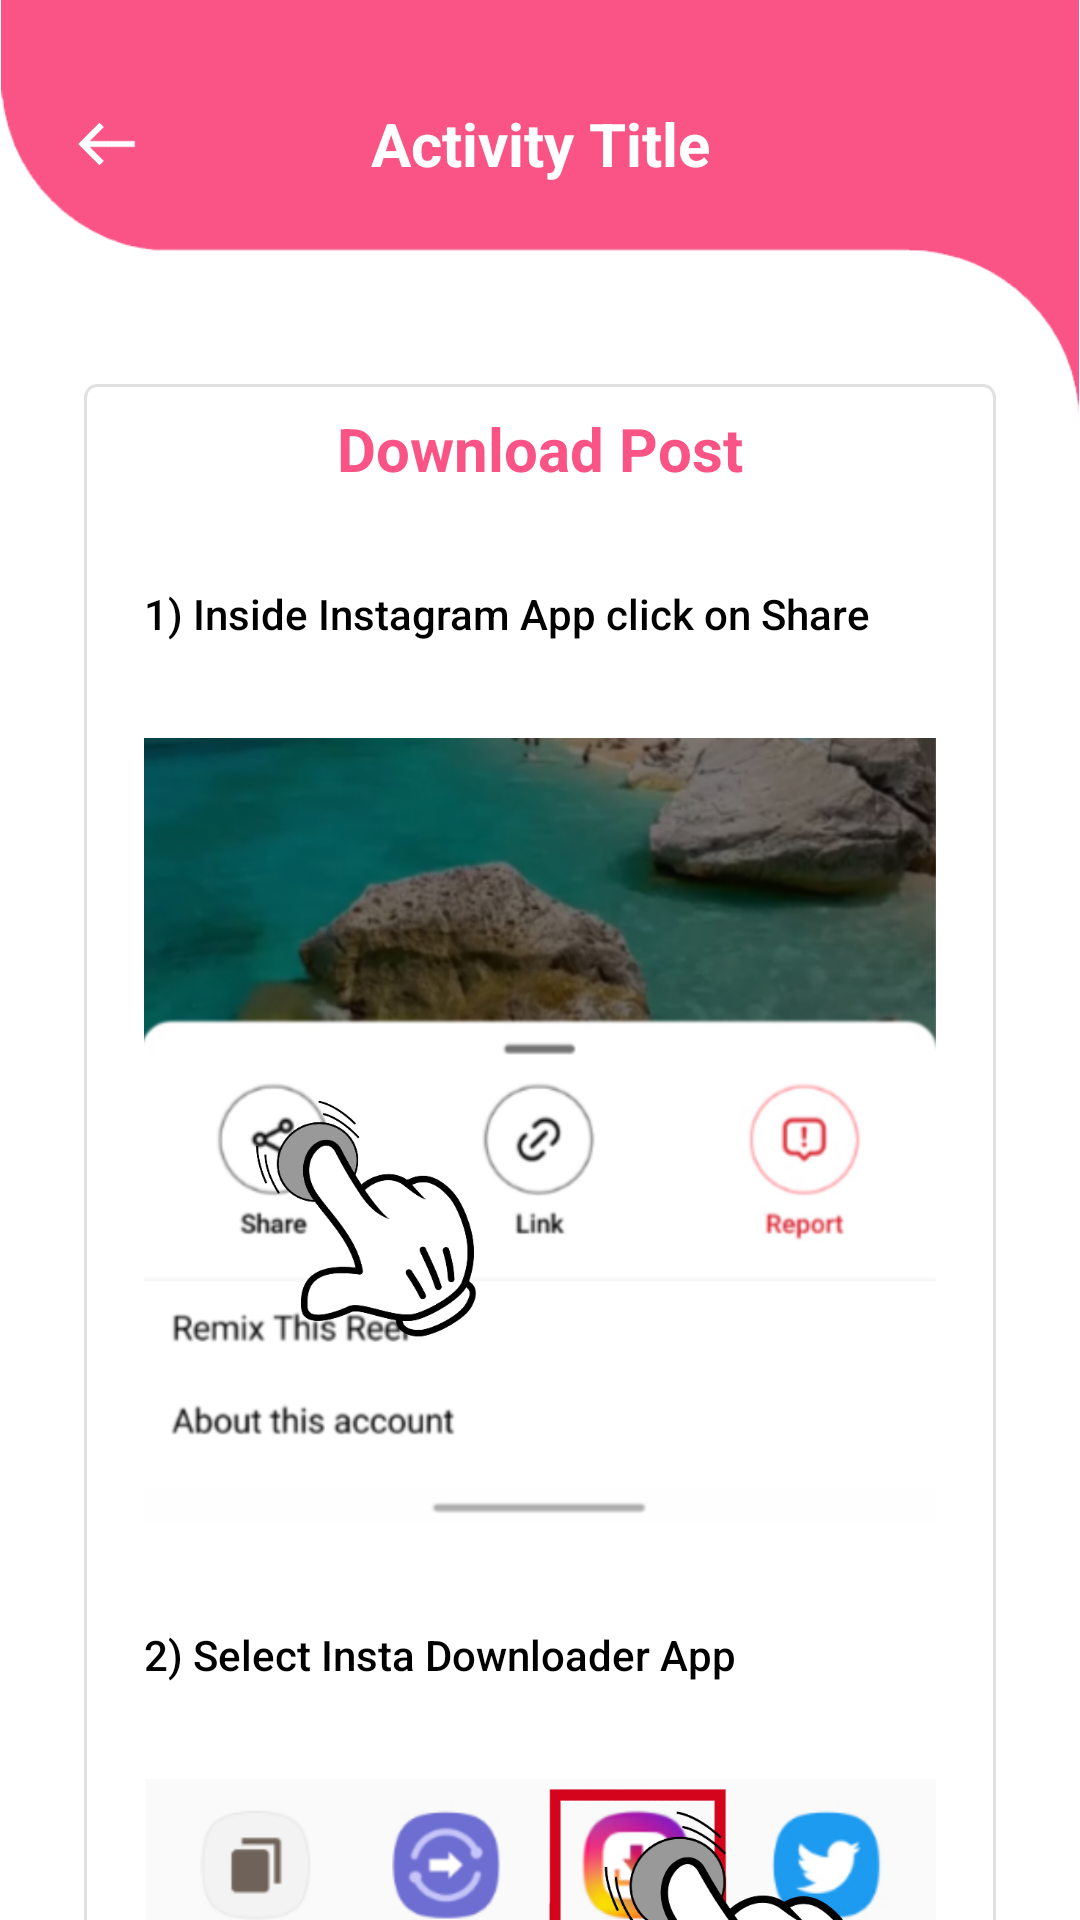

Android layout source for this screen:
<!-- AndroidManifest.xml: application theme Theme.InstaDownloader -->
<!-- res/layout/activity_how_to_use.xml -->
<?xml version="1.0" encoding="utf-8"?>
<RelativeLayout
    xmlns:android="http://schemas.android.com/apk/res/android"
    xmlns:tools="http://schemas.android.com/tools"
    android:layout_width="match_parent"
    android:layout_height="match_parent"
    android:orientation="vertical"
    android:background="@color/white"
    tools:context=".activities.HowToUseActivity">


    <ScrollView
        android:layout_width="match_parent"
        android:layout_height="match_parent">


        <LinearLayout
            android:layout_width="match_parent"
            android:layout_height="wrap_content"
            android:orientation="vertical"
            android:paddingTop="128dp"
            android:paddingStart="28dp"
            android:paddingEnd="28dp"
            android:paddingBottom="28dp">


            <LinearLayout style="@style/how_to_use_layout">


                <TextView
                    style="@style/how_to_use_title"
                    android:text="@string/download_post" />

                <TextView
                    style="@style/how_to_use_content_text"
                    android:text="@string/download_post_step_1" />

                <ImageView
                    style="@style/how_to_use_image"
                    android:src="@drawable/insta_share_to_post" />


                <TextView
                    style="@style/how_to_use_content_text"
                    android:text="@string/download_post_step_2" />

                <ImageView
                    style="@style/how_to_use_image"
                    android:src="@drawable/insta_select_app" />

                <TextView
                    style="@style/how_to_use_content_text"
                    android:text="@string/download_post_step_3" />

                <ImageView
                    style="@style/how_to_use_image"
                    android:src="@drawable/insta_start_downloading" />


            </LinearLayout>

            <View
                android:layout_width="match_parent"
                android:layout_height="24dp" />

            <LinearLayout style="@style/how_to_use_layout">


                <TextView
                    style="@style/how_to_use_title"
                    android:text="@string/or_word" />

                <TextView
                    style="@style/how_to_use_content_text"
                    android:text="@string/download_post_step_4" />

                <ImageView
                    style="@style/how_to_use_image"
                    android:src="@drawable/insta_copy_post_link" />


                <TextView
                    style="@style/how_to_use_content_text"
                    android:text="@string/download_post_step_5" />

                <ImageView
                    style="@style/how_to_use_image"
                    android:src="@drawable/insta_paste_link" />

                <TextView
                    style="@style/how_to_use_content_text"
                    android:text="@string/download_post_step_3" />

                <ImageView
                    style="@style/how_to_use_image"
                    android:src="@drawable/insta_download_post_link" />


            </LinearLayout>

            <View
                android:layout_width="match_parent"
                android:layout_height="24dp" />


            <LinearLayout style="@style/how_to_use_layout">


                <TextView
                    style="@style/how_to_use_title"
                    android:text="@string/download_story" />

                <TextView
                    style="@style/how_to_use_content_text"
                    android:text="@string/download_post_step_1" />

                <ImageView
                    style="@style/how_to_use_image"
                    android:src="@drawable/insta_share_to_story" />


                <TextView
                    style="@style/how_to_use_content_text"
                    android:text="@string/download_post_step_2" />

                <ImageView
                    style="@style/how_to_use_image"
                    android:src="@drawable/insta_select_app" />

                <TextView
                    style="@style/how_to_use_content_text"
                    android:text="@string/download_post_step_3" />

                <ImageView
                    style="@style/how_to_use_image"
                    android:src="@drawable/insta_start_downloading" />


            </LinearLayout>



            <View
                android:layout_width="match_parent"
                android:layout_height="24dp" />


            <LinearLayout style="@style/how_to_use_layout">


                <TextView
                    style="@style/how_to_use_title"
                    android:text="@string/or_word" />

                <TextView
                    style="@style/how_to_use_content_text"
                    android:text="@string/download_story_step_1" />

                <ImageView
                    style="@style/how_to_use_image"
                    android:src="@drawable/insta_copy_story_link" />

                <TextView
                    style="@style/how_to_use_content_text"
                    android:text="@string/download_story_step_2" />

                <ImageView
                    style="@style/how_to_use_image"
                    android:src="@drawable/insta_paste_link" />

                <TextView
                    style="@style/how_to_use_content_text"
                    android:text="@string/download_story_step_3" />

                <ImageView
                    style="@style/how_to_use_image"
                    android:src="@drawable/insta_download_story_link" />


            </LinearLayout>



            <View
                android:layout_width="match_parent"
                android:layout_height="24dp" />


            <LinearLayout style="@style/how_to_use_layout">


                <TextView
                    style="@style/how_to_use_title"
                    android:text="@string/or_word" />

                <TextView
                    style="@style/how_to_use_content_text"
                    android:text="@string/download_story_step_4" />

                <ImageView
                    style="@style/how_to_use_image"
                    android:src="@drawable/insta_login_button" />

                <TextView
                    style="@style/how_to_use_content_text"
                    android:text="@string/download_story_step_5" />

                <ImageView
                    style="@style/how_to_use_image"
                    android:src="@drawable/insta_displaying_stories" />


            </LinearLayout>

        </LinearLayout>


    </ScrollView>


    <include
        layout="@layout/tool_bar"
        android:layout_width="match_parent"
        android:layout_height="wrap_content" />


</RelativeLayout>
<!-- res/layout/tool_bar.xml (included above) -->
<?xml version="1.0" encoding="utf-8"?>
<RelativeLayout xmlns:android="http://schemas.android.com/apk/res/android"
    xmlns:tools="http://schemas.android.com/tools"
    android:layout_width="match_parent"
    android:layout_height="wrap_content">

    <ImageView
        android:layout_width="match_parent"
        android:layout_height="wrap_content"
        android:adjustViewBounds="true"
        android:src="@drawable/tool_bar_background" />


    <RelativeLayout
        android:layout_width="match_parent"
        android:layout_height="wrap_content"
        android:orientation="horizontal"
        android:layout_marginTop="32dp">

        <ImageView
            android:id="@+id/tool_bar_back_up_button"
            android:layout_width="wrap_content"
            android:layout_height="wrap_content"
            android:layout_marginStart="20dp"
            android:layout_centerVertical="true"
            android:background="@drawable/circle_button_for_back_button"
            android:src="@drawable/back_up_button"
            android:rotation="135"/>

        <TextView
            android:id="@+id/tool_bar_title"
            android:layout_width="match_parent"
            android:layout_height="wrap_content"
            android:layout_centerInParent="true"
            android:gravity="center"
            android:textColor="@android:color/white"
            android:textSize="20sp"
            android:textStyle="bold"
            tools:text="Activity Title" />

    </RelativeLayout>

</RelativeLayout>
<!-- resources referenced by this layout -->
<resources>
  <color name="white">#FFFFFFFF</color>
  <!-- drawable back_up_button (drawable) -->
  <vector xmlns:android="http://schemas.android.com/apk/res/android"
      android:height="24dp"
      android:width="24dp"
      android:viewportWidth="24"
      android:viewportHeight="24">
      <path android:fillColor="@color/white" android:pathData="M5,6.41L6.41,5L17,15.59V9H19V19H9V17H15.59L5,6.41Z" />
  </vector>
  <string name="download_post">Download Post</string>
  <string name="download_post_step_1">1) Inside Instagram App click on Share</string>
  <string name="download_post_step_2">2) Select Insta Downloader App</string>
  <string name="download_post_step_3">3) Download will start automatically</string>
  <string name="download_post_step_4">1) Inside Instagram App click on Copy</string>
  <string name="download_post_step_5">2) Go to InstaDownloader App and PASTE LINK</string>
  <string name="download_story">Download Story</string>
  <string name="download_story_step_1">1) Inside Instagram App click on Share to…</string>
  <string name="download_story_step_2">2) Select Insta Downloader App</string>
  <string name="download_story_step_3">3) Download will start automatically</string>
  <string name="download_story_step_4">1) Inside Instagram App click on Copy link</string>
  <string name="download_story_step_5">2) Go to Insta Downloader App and Past Link</string>
  <string name="or_word">Or</string>
  <style name="how_to_use_content_text">
          <item name="android:layout_width">match_parent</item>
          <item name="android:layout_height">wrap_content</item>
          <item name="android:textSize">14sp</item>
          <item name="android:textColor">@color/black</item>
          <item name="android:layout_marginTop">32dp</item>
          <item name="android:layout_marginBottom">32dp</item>
          <item name="android:fontFamily">sans-serif-medium</item>
      </style>
  <style name="how_to_use_image">
          <item name="android:layout_width">wrap_content</item>
          <item name="android:layout_height">wrap_content</item>
          <item name="android:adjustViewBounds">true</item>
      </style>
  <style name="how_to_use_layout">
          <item name="android:layout_width">match_parent</item>
          <item name="android:layout_height">wrap_content</item>
          <item name="android:orientation">vertical</item>
          <item name="android:gravity">center</item>
          <item name="android:background">@drawable/item_setting_button</item>
      </style>
  <style name="how_to_use_title">
          <item name="android:layout_width">wrap_content</item>
          <item name="android:layout_height">wrap_content</item>
          <item name="android:textSize">20sp</item>
          <item name="android:textColor">@color/primary_color</item>
          <item name="android:textStyle">bold</item>
      </style>
  <color name="download_button_ripple_color">#33000000</color>
  <color name="primary_color">#F95485</color>
  <color name="black">#FF000000</color>
  <color name="secondary_color">#E34473</color>
  <color name="teal_200">#FF03DAC5</color>
  <style name="AppBottomSheetDialogTheme" parent="Theme.Design.BottomSheetDialog">
          <item name="bottomSheetStyle">@style/AppModeStyle</item>
      </style>
  <color name="ripple_pink_color">#66F95485</color>
  <color name="link_field_border">#4D979797</color>
  <style name="AppModeStyle" parent="Widget.Design.BottomSheet.Modal">
          <item name="android:background">@drawable/bottom_sheet</item>
      </style>
  <!-- drawable bottom_sheet (drawable) -->
  <?xml version="1.0" encoding="utf-8"?>
  <shape
      xmlns:android="http://schemas.android.com/apk/res/android"
      android:shape="rectangle" >
  
      <solid
          android:color="@color/white" />
  
  
      <corners
          android:topLeftRadius="40dp"
          android:topRightRadius="40dp"/>
  
  </shape>
</resources>
